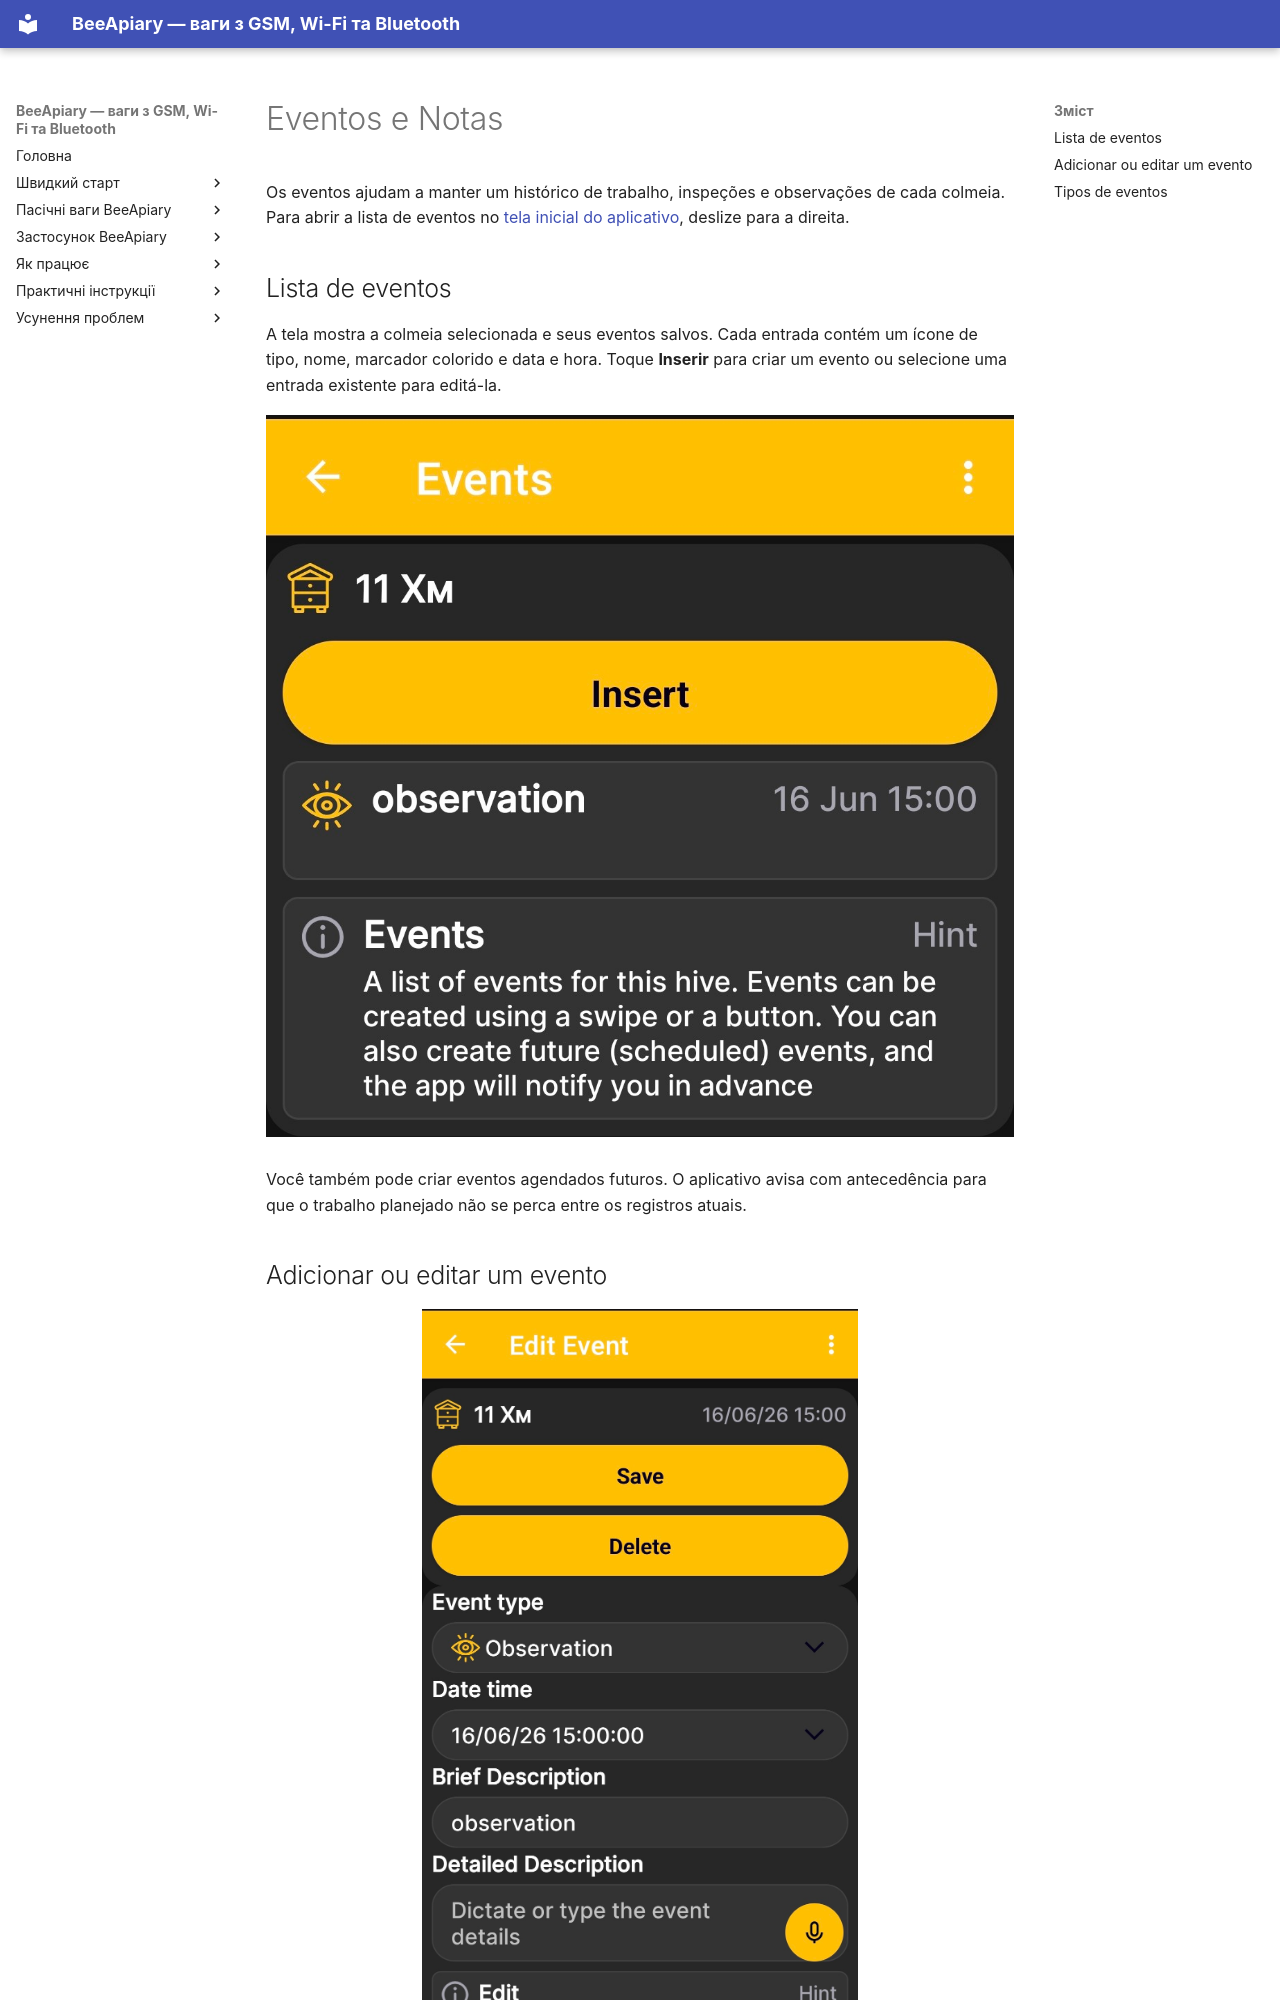

repository: Ivan-Bdgilko/BeeApiary_Docs · page: pt-BR/app/events-and-notes/index.html · generator: mkdocs

# Eventos e Notas

Os eventos ajudam a manter um histórico de trabalho, inspeções e observações de cada colmeia. Para abrir a lista de eventos no [tela inicial do aplicativo](main-screen.md), deslize para a direita.

## Lista de eventos

A tela mostra a colmeia selecionada e seus eventos salvos. Cada entrada contém um ícone de tipo, nome, marcador colorido e data e hora. Toque **Inserir** para criar um evento ou selecione uma entrada existente para editá-la.

![Lista de eventos para a colmeia selecionada no aplicativo](../../assets/en/app/events-and-notes/events-list.jpg){ .doc-screenshot }

Você também pode criar eventos agendados futuros. O aplicativo avisa com antecedência para que o trabalho planejado não se perca entre os registros atuais.
